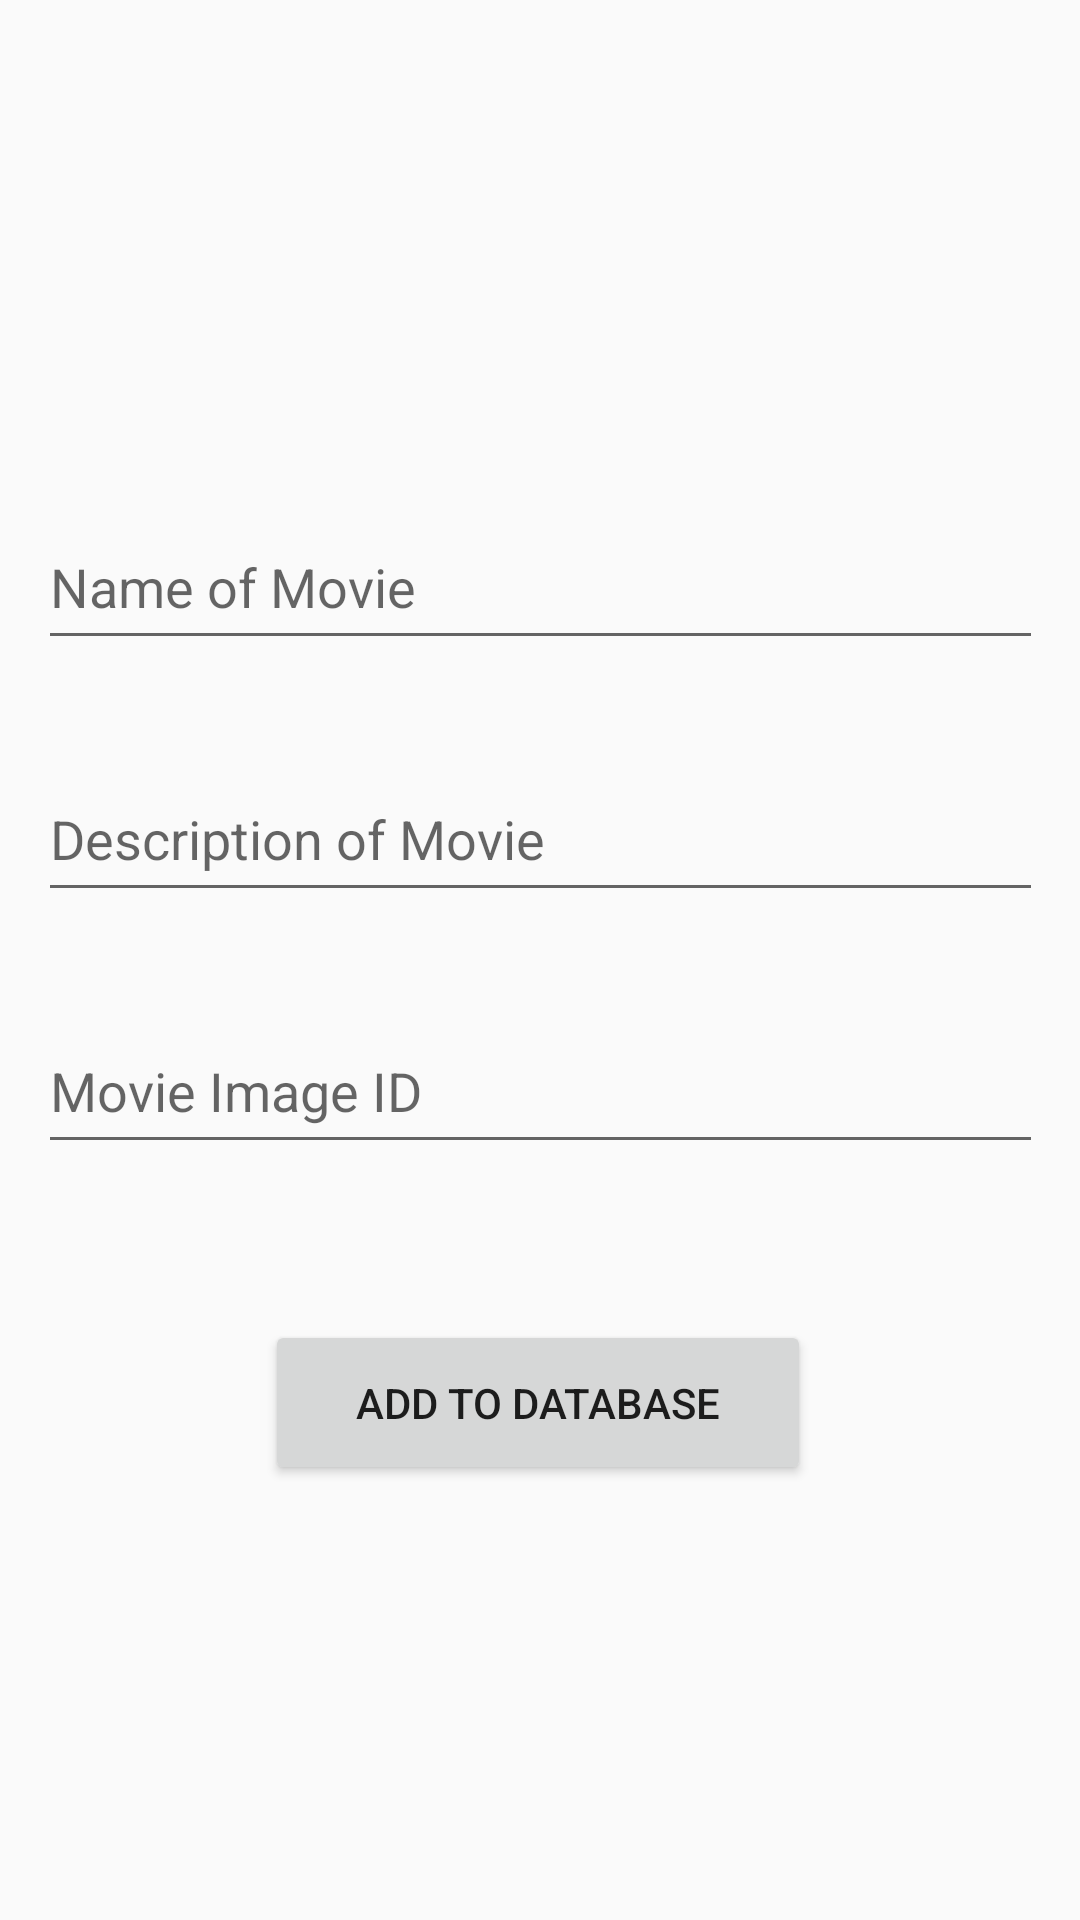

Here is an Android app screen rendered from its layout file. Give the layout XML and the strings, colors and styles it references.
<!-- AndroidManifest.xml: application theme AppTheme -->
<!-- res/layout/add_product.xml -->
<?xml version="1.0" encoding="utf-8"?>
<androidx.constraintlayout.widget.ConstraintLayout xmlns:android="http://schemas.android.com/apk/res/android"
    xmlns:app="http://schemas.android.com/apk/res-auto"
    xmlns:tools="http://schemas.android.com/tools"
    android:layout_width="match_parent"
    android:layout_height="match_parent"
    tools:context=".AddProductToDatabase">


    <EditText
        android:id="@+id/product_name"
        android:layout_width="335dp"
        android:layout_height="52dp"
        android:layout_alignParentStart="true"
        android:layout_alignParentLeft="true"
        android:layout_alignParentTop="true"
        android:layout_alignParentEnd="true"
        android:layout_alignParentRight="true"
        android:layout_marginTop="168dp"
        android:hint="Name of Movie"
        app:layout_constraintEnd_toEndOf="parent"
        app:layout_constraintStart_toStartOf="parent"
        app:layout_constraintTop_toTopOf="parent">

    </EditText>

    <EditText
        android:id="@+id/product_description"
        android:layout_width="335dp"
        android:layout_height="52dp"
        android:layout_below="@+id/product_name"
        android:layout_alignParentStart="true"
        android:layout_alignParentLeft="true"
        android:layout_alignParentTop="true"
        android:layout_alignParentEnd="true"
        android:layout_alignParentRight="true"
        android:layout_marginTop="252dp"
        android:hint="Description of Movie"
        android:inputType="textMultiLine"
        app:layout_constraintEnd_toEndOf="parent"
        app:layout_constraintStart_toStartOf="parent"
        app:layout_constraintTop_toTopOf="parent">

    </EditText>

    <EditText
        android:id="@+id/product_image"
        android:layout_width="335dp"
        android:layout_height="52dp"
        android:layout_below="@+id/product_name"
        android:layout_alignParentStart="true"
        android:layout_alignParentLeft="true"
        android:layout_alignParentTop="true"
        android:layout_alignParentEnd="true"
        android:layout_alignParentRight="true"
        android:layout_marginTop="336dp"
        android:hint="Movie Image ID"
        app:layout_constraintEnd_toEndOf="parent"
        app:layout_constraintStart_toStartOf="parent"
        app:layout_constraintTop_toTopOf="parent">

    </EditText>

    <Button
        android:id="@+id/addToDatabase"
        android:layout_width="182dp"
        android:layout_height="55dp"
        android:layout_alignParentStart="true"
        android:layout_alignParentLeft="true"
        android:layout_alignParentTop="true"
        android:layout_alignParentEnd="true"
        android:layout_alignParentRight="true"
        android:layout_marginTop="440dp"
        android:onClick="sendToDatabase"
        android:text="Add To Database"
        app:layout_constraintEnd_toEndOf="parent"
        app:layout_constraintHorizontal_bias="0.497"
        app:layout_constraintStart_toStartOf="parent"
        app:layout_constraintTop_toTopOf="parent" />

</androidx.constraintlayout.widget.ConstraintLayout>
<!-- resources referenced by this layout -->
<resources>
  <style name="AppTheme" parent="Theme.AppCompat.Light.NoActionBar">
          
          <item name="colorPrimary">@color/colorPrimary</item>
          <item name="colorPrimaryDark">@color/colorPrimaryDark</item>
          <item name="colorAccent">#FFC907</item>
          <item name="android:windowActionBarOverlay">true</item>
      </style>
  <color name="colorPrimary">#262938</color>
  <color name="colorPrimaryDark">#181A24</color>
</resources>
